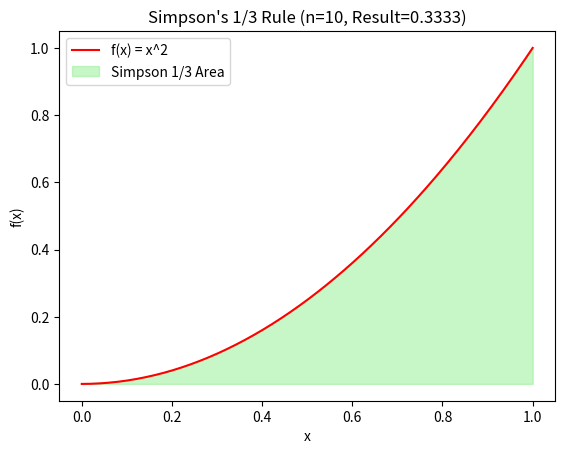

Recreate this plot in Python. (Note: this script raises an exception after producing the figure.)
import numpy as np
import matplotlib.pyplot as plt

# 1. تعريف الدالة (نفس الدالة للمقارنة)
def f(x):
    return x**2

def simpson_13_plot(a, b, n):
    # ملاحظة: n يجب أن يكون عدداً زوجياً في طريقة سيمبسون
    if n % 2 != 0:
        n += 1  # تصحيح تلقائي لضمان عمل الخوارزمية
        
    h = (b - a) / n
    x_simpson = np.linspace(a, b, n + 1)
    y_simpson = f(x_simpson)
    
    # --- حساب التكامل بقانون سيمبسون ---
    # القانون: (h/3) * [f(x0) + 4*sum(f_odd) + 2*sum(f_even) + f(xn)]
    integral = y_simpson[0] + y_simpson[-1]
    integral += 4 * np.sum(y_simpson[1:-1:2]) # النقاط الفردية
    integral += 2 * np.sum(y_simpson[2:-2:2]) # النقاط الزوجية
    integral = (h / 3) * integral
    
    print(f"قيمة التكامل بطريقة سيمبسون هي: {integral:.6f}")

    # --- الجزء الخاص بالرسم البياني ---
    x_fine = np.linspace(a, b, 200)
    plt.plot(x_fine, f(x_fine), 'r', label='f(x) = x^2')
    
    # تظليل المساحة (سيمبسون يميل لاستخدام منحنيات بارابولية)
    plt.fill_between(x_simpson, y_simpson, color='lightgreen', alpha=0.5, label='Simpson 1/3 Area')
    
    plt.title(f"Simpson's 1/3 Rule (n={n}, Result={integral:.4f})")
    plt.xlabel('x')
    plt.ylabel('f(x)')
    plt.legend()
    
    # حفظ المنحنى في مجلد الوحدة الثالثة
    plt.savefig('Unit3_Integration/simpson_result.png')
    plt.show()

# تشغيل الكود (المجال من 0 إلى 1 بـ 10 تقسيمات)
simpson_13_plot(0, 1, 10)
